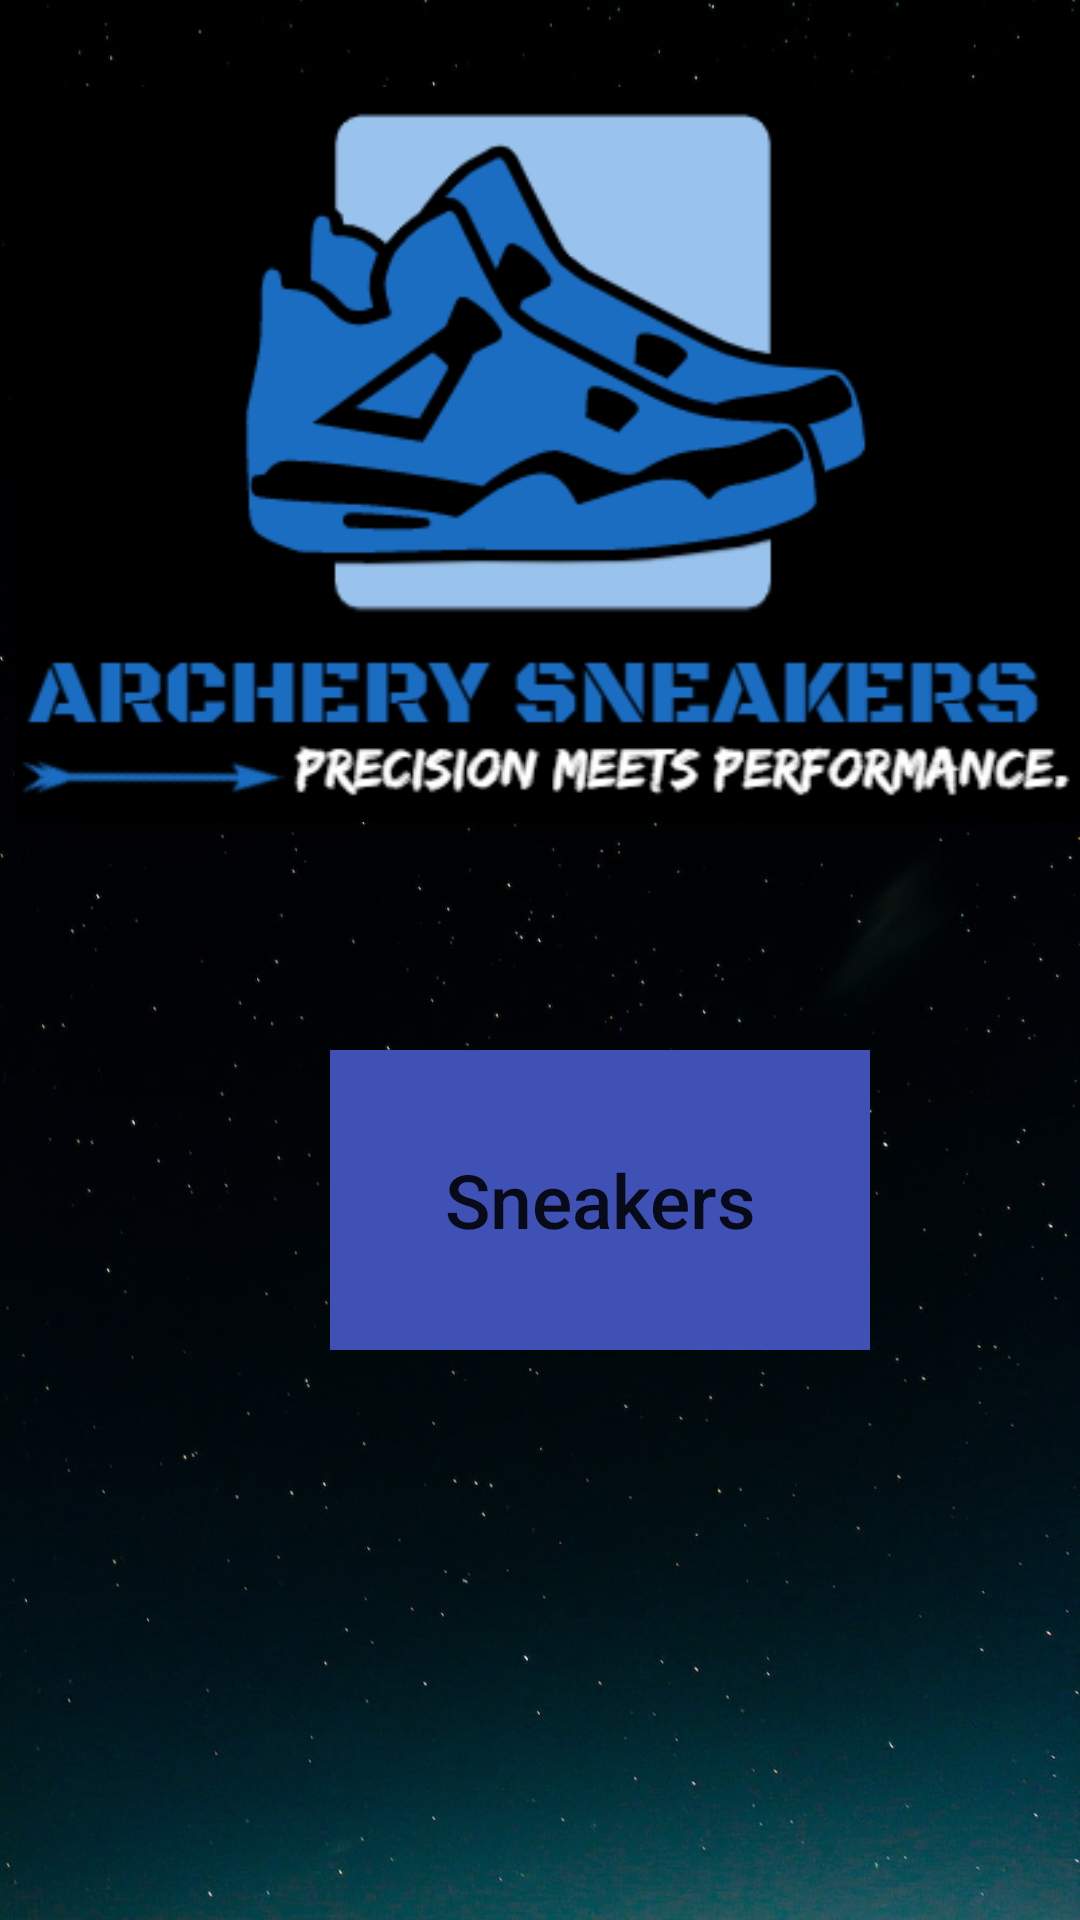

Produce the Android XML layout that renders to this screen, including the resource entries it uses.
<!-- AndroidManifest.xml: application theme Theme.Archery_Sneakers -->
<!-- res/layout/activity_main.xml -->
<?xml version="1.0" encoding="utf-8"?>
<RelativeLayout xmlns:android="http://schemas.android.com/apk/res/android"
    xmlns:app="http://schemas.android.com/apk/res-auto"
    xmlns:tools="http://schemas.android.com/tools"
    android:layout_width="match_parent"
    android:background="@drawable/background"
    android:layout_height="match_parent"
    tools:context=".MainActivity">

    <ImageView
        android:layout_width="wrap_content"
        android:layout_height="wrap_content"
        android:layout_marginLeft="5dp"
        android:layout_marginTop="15dp"
        app:srcCompat="@drawable/sneak" />

    <Button
        android:id="@+id/btnAdidas"
        android:layout_width="180dp"
        android:layout_height="100dp"
        android:layout_marginLeft="110dp"
        android:layout_marginTop="350dp"
        android:background="#2196F3"
        android:backgroundTint="#3F51B5"
        android:onClick="adidas"
        android:text="Sneakers"
        android:textAppearance="@style/TextAppearance.AppCompat.Body2"
        android:textSize="25dp" />







</RelativeLayout>
<!-- resources referenced by this layout -->
<resources>
  <!-- drawable background: jpg bitmap (drawable, 65035 bytes) -->
  <!-- drawable sneak: png bitmap (drawable, 24512 bytes) -->
  <style name="Theme.Archery_Sneakers" parent="Theme.MaterialComponents.DayNight.DarkActionBar">
          
          <item name="colorPrimary">@color/purple_500</item>
          <item name="colorPrimaryVariant">@color/purple_700</item>
          <item name="colorOnPrimary">@color/white</item>
          
          <item name="colorSecondary">@color/teal_200</item>
          <item name="colorSecondaryVariant">@color/teal_700</item>
          <item name="colorOnSecondary">@color/black</item>
          
          <item name="android:statusBarColor">?attr/colorPrimaryVariant</item>
          
      </style>
  <!-- not gathered from this repository: default colours our renderer supplied (Android Studio template values) -->
  <color name="purple_500">#FF6200EE</color>
  <color name="purple_700">#FF3700B3</color>
  <color name="teal_200">#FF03DAC5</color>
  <color name="teal_700">#FF018786</color>
  <color name="black">#FF000000</color>
  <color name="white">#FFFFFFFF</color>
</resources>
